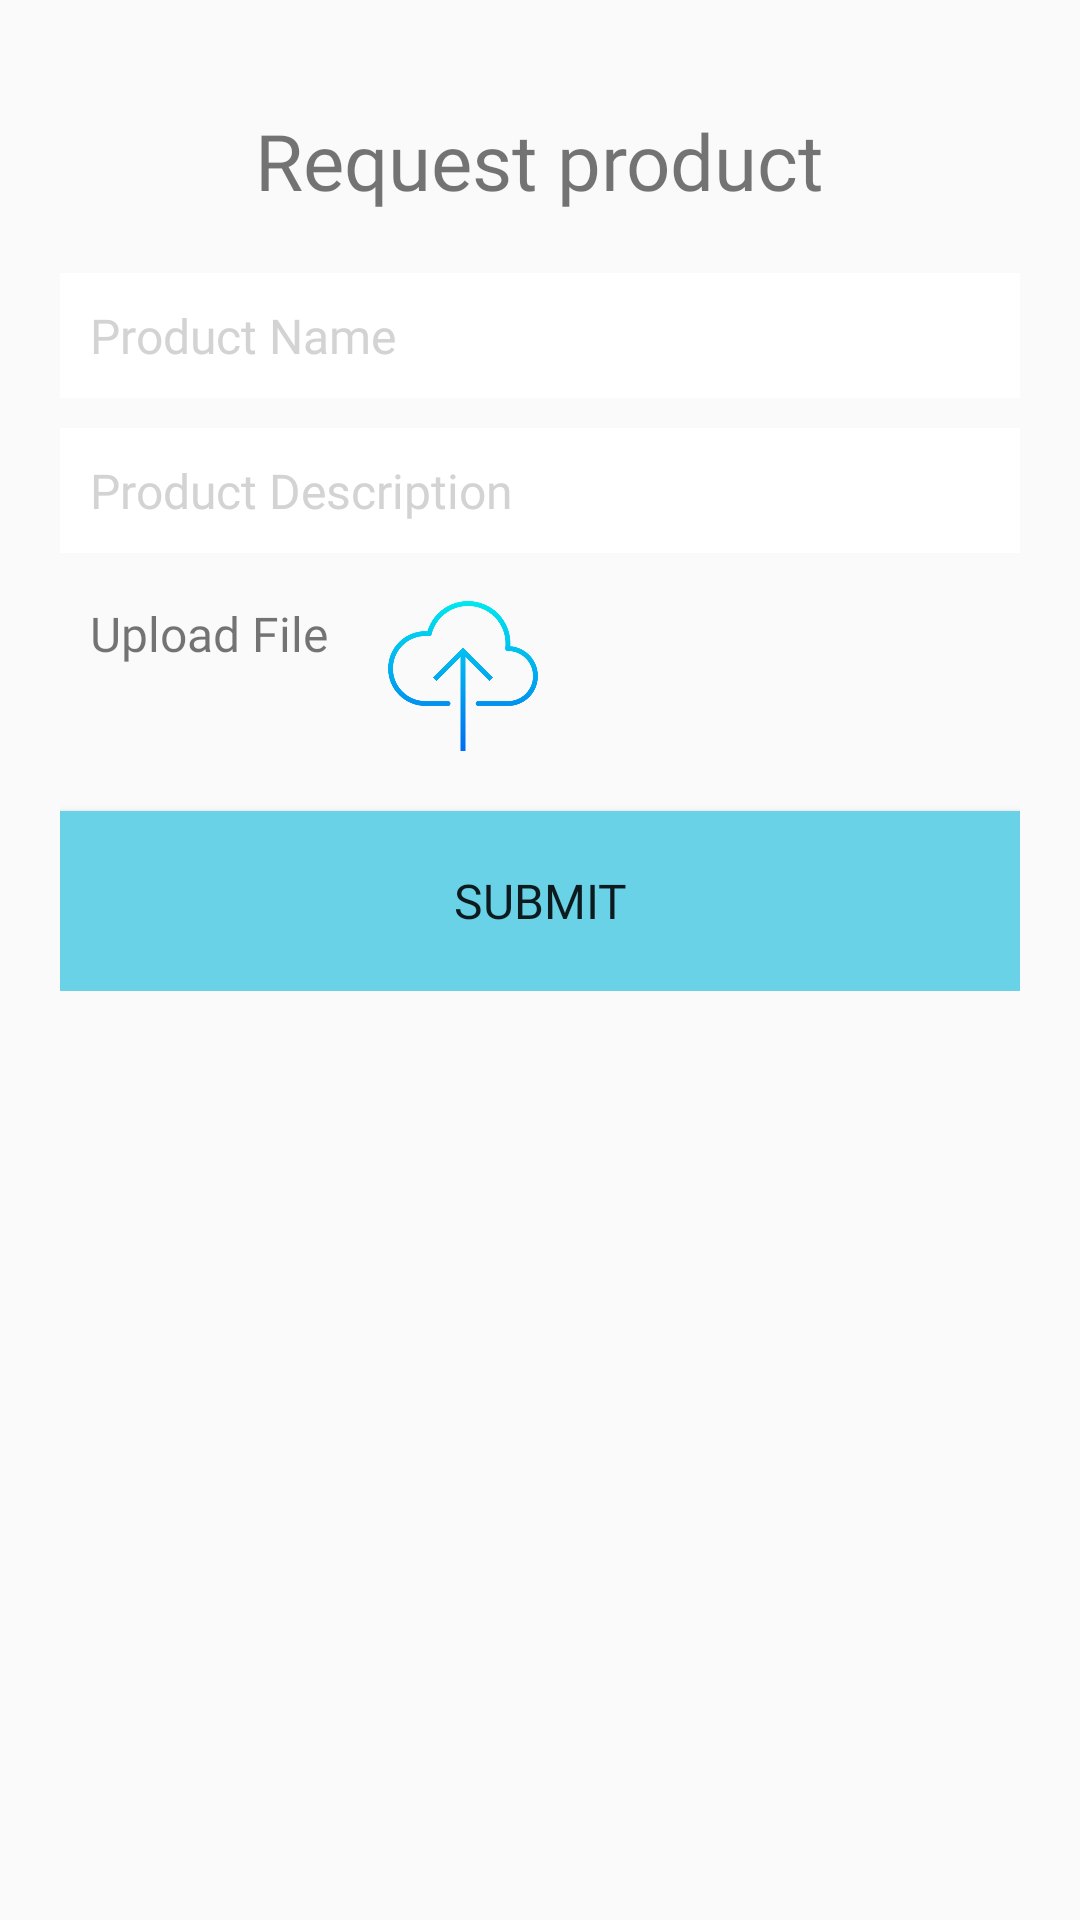

Here is an Android app screen rendered from its layout file. Give the layout XML and the strings, colors and styles it references.
<!-- AndroidManifest.xml: application theme AppTheme -->
<!-- res/layout/activity_user_request.xml -->
<?xml version="1.0" encoding="utf-8"?>
<ScrollView xmlns:android="http://schemas.android.com/apk/res/android"
    xmlns:app="http://schemas.android.com/apk/res-auto"
    xmlns:tools="http://schemas.android.com/tools"
    android:layout_width="match_parent"
    android:layout_height="match_parent"
    tools:context="activity.DesignerSignInActivity">
    <LinearLayout
        android:layout_width="match_parent"
        android:layout_height="match_parent"
        app:layout_behavior="@string/appbar_scrolling_view_behavior"
        android:layout_margin="20dp">

        <LinearLayout
            android:layout_width="match_parent"
            android:layout_height="match_parent"
            android:orientation="vertical">

            <TextView
                android:layout_width="wrap_content"
                android:layout_height="wrap_content"
                android:layout_gravity="center"
                android:layout_marginTop="16dp"
                android:text="@string/request_product"
                android:textSize="26sp"
                android:fontFamily="@font/titlefont" />

            <EditText
                android:id="@+id/product_name"
                android:layout_width="match_parent"
                android:layout_height="wrap_content"
                android:layout_marginTop="20dp"
                android:hint="@string/product_name"
                android:fontFamily="@font/titlefont"
                android:textSize="16sp"
                android:background="#fff"
                style="@style/EditText"/>

            <EditText
                android:id="@+id/product_description"
                android:layout_width="match_parent"
                android:layout_height="wrap_content"
                android:layout_marginTop="10dp"
                android:autoSizeMaxTextSize="20dp"
                android:hint="@string/product_description"
                android:fontFamily="@font/titlefont"
                android:textSize="16sp"
                android:background="#fff"
                style="@style/EditText"/>

            <LinearLayout
                android:layout_width="match_parent"
                android:layout_height="wrap_content"
                android:orientation="horizontal">

                <TextView
                    android:layout_width="wrap_content"
                    android:layout_height="wrap_content"
                    android:layout_marginLeft="10dp"
                    android:layout_marginRight="10dp"
                    android:layout_marginTop="16dp"
                    android:text="@string/upload_file"
                    android:fontFamily="@font/titlefont"
                    android:id="@+id/uploadfile"
                    android:textSize="16sp"/>

                <ImageView
                    android:layout_width="50dp"
                    android:layout_height="50dp"
                    android:id="@+id/uploadfileicon"
                    android:src="@drawable/ic_upload"
                    android:layout_marginLeft="10dp"
                    android:layout_marginTop="16dp"/>


            </LinearLayout>

            <Button
                android:id="@+id/request"
                android:layout_width="match_parent"
                android:layout_height="wrap_content"
                android:layout_gravity="center_horizontal"
                android:layout_marginTop="20dp"
                android:text="@string/submit2"
                android:fontFamily="@font/titlefont"
                android:background="@drawable/button_n"
                android:textSize="16sp"/>
        </LinearLayout>

    </LinearLayout>
</ScrollView>
<!-- resources referenced by this layout -->
<resources>
  <!-- drawable button_n (drawable-xxhdpi) -->
  <?xml version="1.0" encoding="utf-8"?>
  <shape xmlns:android="http://schemas.android.com/apk/res/android"
      android:shape="rectangle">
      <gradient android:startColor="#FFFFFF"
          android:endColor="#ffd27f"
          android:angle="270" />
          <solid android:color="#69d2e7" />
  
          <padding
              android:bottom="0dp"
              android:left="0dp"
              android:right="0dp"
              android:top="0dp" />
  
          <size
              android:height="60dp"
              android:width="270dp" />
  
      </shape>
  <!-- drawable ic_upload: png bitmap (drawable-hdpi, 24726 bytes) -->
  <string name="product_description">Product Description</string>
  <string name="product_name">Product Name</string>
  <string name="request_product">Request product</string>
  <string name="submit2">submit</string>
  <string name="upload_file">Upload File</string>
  <style name="EditText">
          <item name="android:textColorHint">#d3d3d3</item>
          <item name="android:textColor">#000</item>
          <item name="android:textSize">20sp</item>
          <item name="android:padding">10dp</item>
          <item name="android:drawablePadding">8dp</item>
      </style>
  <style name="AppTheme" parent="Theme.AppCompat.Light.DarkActionBar">
          
          <item name="colorPrimary">@color/colorPrimaryDark1</item>
          <item name="colorPrimaryDark">@color/colorPrimaryDark1</item>
          <item name="colorAccent">@color/album_title</item>
  
      </style>
  <color name="colorPrimaryDark1">#69d2e7</color>
  <color name="album_title">#69d2e7</color>
</resources>
